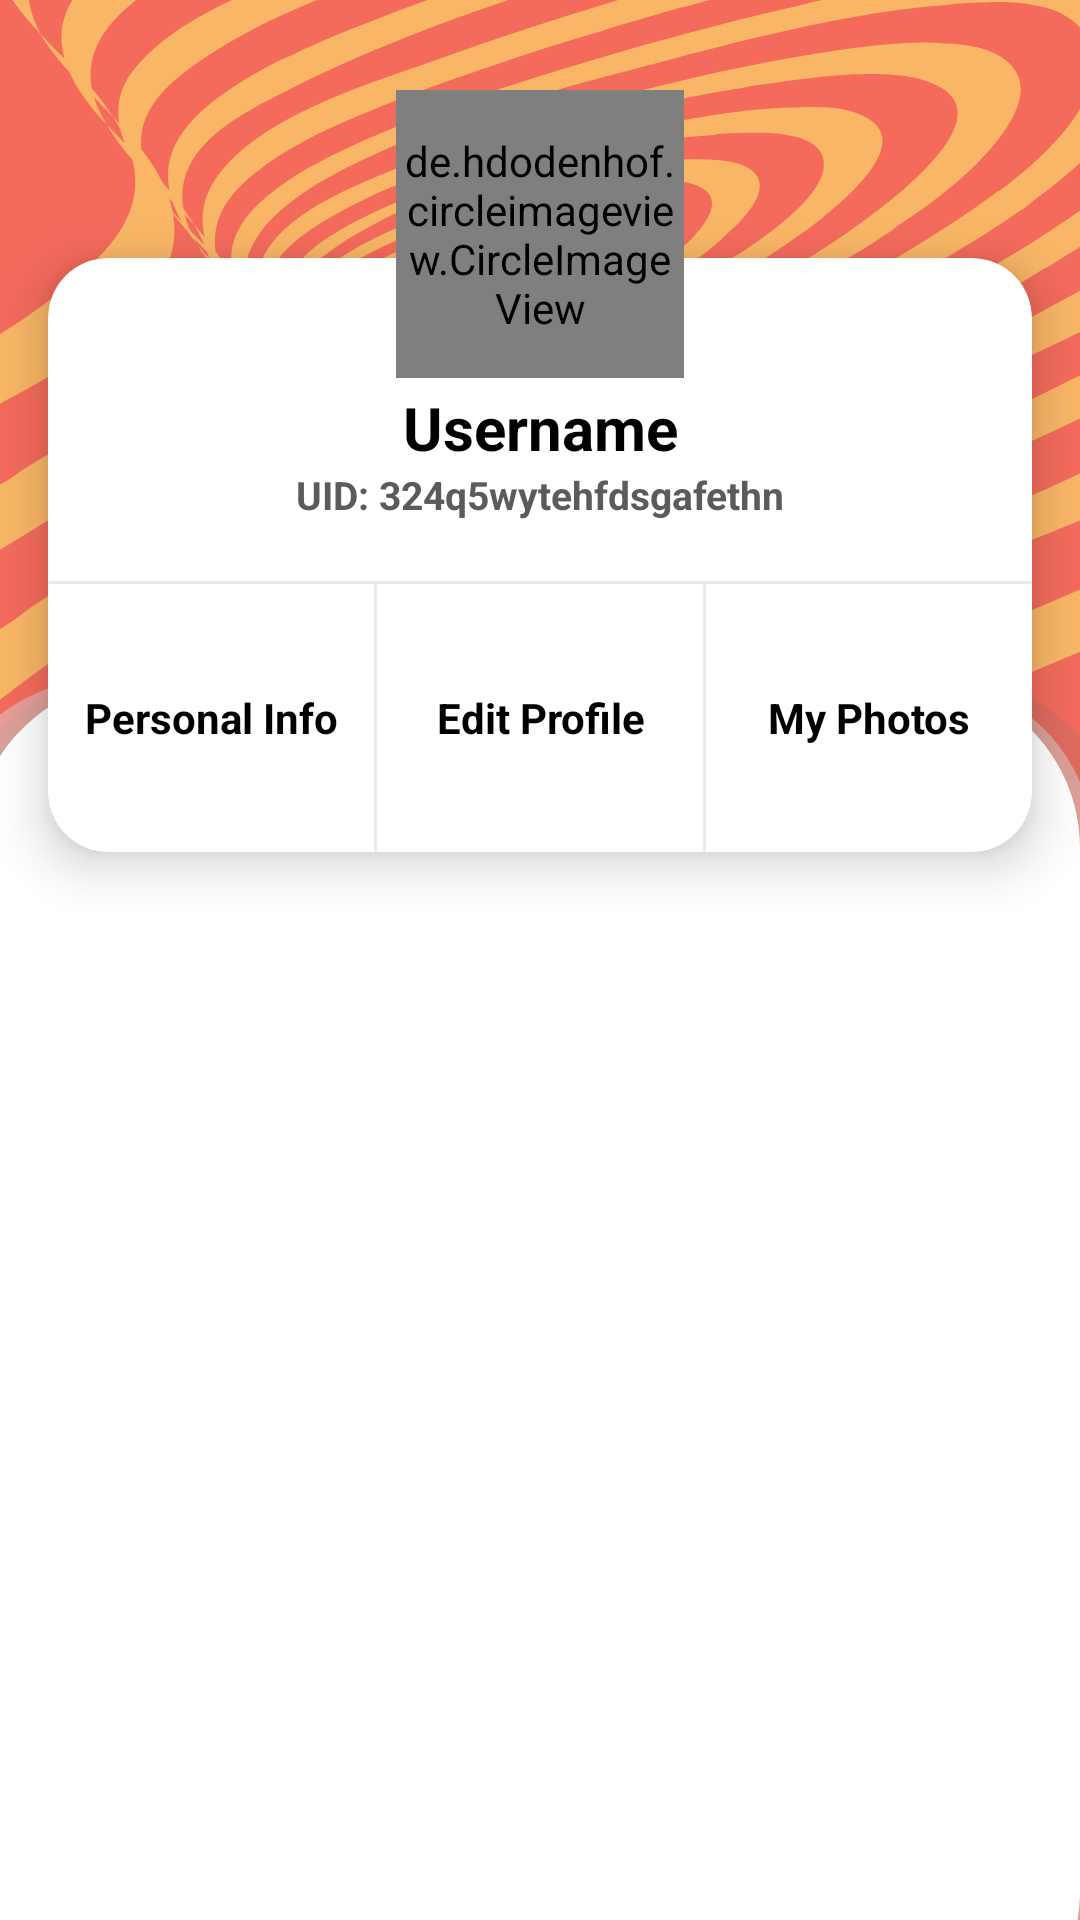

Layout XML and referenced resources for this Android screen:
<!-- AndroidManifest.xml: application theme Theme.User -->
<!-- res/layout/fragment_user_profile.xml -->
<?xml version="1.0" encoding="utf-8"?>
<FrameLayout xmlns:android="http://schemas.android.com/apk/res/android"
    xmlns:tools="http://schemas.android.com/tools"
    android:layout_width="match_parent"
    android:layout_height="match_parent"
    tools:context=".profile.userProfile">
    <LinearLayout
        android:layout_width="match_parent"
        android:layout_height="match_parent"
        android:layout_gravity="center"
        android:orientation="vertical"
        android:background="@drawable/profile_background">

        <include
            layout="@layout/item_image"
            android:layout_width="wrap_content"
            android:layout_height="wrap_content"
            android:layout_marginTop="30dp"
            />

        <androidx.fragment.app.FragmentContainerView
            android:id="@+id/userfragmentContainer"
            android:layout_width="match_parent"
            android:layout_height="427dp" />

















    </LinearLayout>

</FrameLayout>
<!-- res/layout/item_image.xml (included above) -->
<?xml version="1.0" encoding="utf-8"?>
<RelativeLayout xmlns:android="http://schemas.android.com/apk/res/android"
    android:layout_width="match_parent"
    android:layout_height="wrap_content"
    xmlns:app="http://schemas.android.com/apk/res-auto"
    xmlns:tools="http://schemas.android.com/tools"
    android:layout_centerInParent="true"
    android:gravity="center">


    <RelativeLayout
        android:layout_width="match_parent"
        android:layout_height="wrap_content">

        <androidx.cardview.widget.CardView
            android:layout_width="match_parent"
            android:layout_height="240dp"
            android:layout_marginTop="35dp"
            app:cardCornerRadius="20dp"
            app:cardElevation="10dp"
            app:cardUseCompatPadding="true"
            tools:cardCornerRadius="15dp">

            <LinearLayout
                android:layout_width="match_parent"
                android:layout_height="match_parent"
                android:layout_marginTop="23dp"
                android:orientation="vertical">

                <TextView
                    android:id="@+id/usernameProfile"
                    android:layout_width="match_parent"
                    android:layout_height="wrap_content"
                    android:layout_marginTop="20dp"
                    android:gravity="center"
                    android:text="Username"
                    android:textColor="@color/black"
                    android:textSize="20sp"
                    android:textStyle="bold" />

                <TextView
                    android:layout_width="match_parent"
                    android:layout_height="wrap_content"
                    android:id="@+id/uidProfile"
                    android:gravity="center"
                    android:text="UID: 324q5wytehfdsgafethn"
                    android:textColor="#5C5A5A"
                    android:textSize="13sp"
                    android:textStyle="bold" />


                <View
                    android:layout_width="match_parent"
                    android:layout_height="1dp"
                    android:layout_marginTop="20dp"
                    android:background="#79D6D1D1" />

                <LinearLayout
                    android:layout_width="match_parent"
                    android:layout_height="match_parent"
                    android:gravity="center"
                    android:orientation="horizontal"
                    android:weightSum="3">

                    <TextView
                        android:id ="@+id/personalInfo"
                        android:layout_width="match_parent"
                        android:layout_height="wrap_content"
                        android:layout_weight="1"
                        android:gravity="center"
                        android:text="Personal Info"
                        android:textColor="@color/black"
                        android:textSize="14sp"
                        android:textStyle="bold" />

                    <View
                        android:layout_width="1dp"
                        android:layout_height="match_parent"
                        android:background="#79D6D1D1" />

                    <TextView
                        android:id = "@+id/editProfile"
                        android:layout_width="match_parent"
                        android:layout_height="wrap_content"
                        android:layout_weight="1"
                        android:gravity="center"
                        android:text="Edit Profile"
                        android:textColor="@color/black"
                        android:textSize="14sp"
                        android:textStyle="bold" />

                    <View
                        android:layout_width="1dp"
                        android:layout_height="match_parent"
                        android:background="#79D6D1D1" />

                    <TextView
                        android:id="@+id/changePassword"
                        android:layout_width="match_parent"
                        android:layout_height="wrap_content"
                        android:layout_weight="1"
                        android:gravity="center"
                        android:text="My Photos"
                        android:textColor="@color/black"
                        android:textSize="14sp"
                        android:textStyle="bold" />
                </LinearLayout>

            </LinearLayout>

        </androidx.cardview.widget.CardView>
    </RelativeLayout>

    <de.hdodenhof.circleimageview.CircleImageView
        android:id="@+id/profile_image"
        android:layout_width="96dp"
        android:layout_height="96dp"
        android:layout_centerHorizontal="true"

        android:src="@drawable/default_icon"
        app:civ_border_color="#FF000000"
        app:civ_border_width="2dp" />

</RelativeLayout>
<!-- res/layout/item_email.xml (included above) -->
<androidx.cardview.widget.CardView xmlns:android="http://schemas.android.com/apk/res/android"
    android:layout_width="match_parent"
    android:layout_height="wrap_content"
    xmlns:app="http://schemas.android.com/apk/res-auto"
    xmlns:card_view="http://schemas.android.com/tools"
    app:cardCornerRadius="15dp"
    app:cardElevation="10dp"

    app:cardUseCompatPadding="true"
    card_view:cardCornerRadius="10dp"
    >
    <LinearLayout
        android:layout_width="match_parent"
        android:layout_height="wrap_content"
        android:background="@color/orange"
        android:orientation="vertical">
        <LinearLayout
            android:layout_width="match_parent"
            android:layout_height="wrap_content"
            android:padding="3dp"
            android:layout_gravity="center"
            android:orientation="horizontal">

            <ImageView
                android:layout_width="30dp"
                android:layout_height="30dp"
                android:padding="2dp"
                app:srcCompat="@drawable/email" />
            <TextView
                android:layout_width="wrap_content"
                android:layout_height="wrap_content"
                android:layout_gravity="center"
                android:text="Email"
                android:layout_marginStart="10dp"
                android:textSize="14sp"
                android:textStyle="bold"
                android:textColor="@color/white"/>
        </LinearLayout>
        <TextView
            android:layout_width="wrap_content"
            android:layout_height="wrap_content"
            android:id="@+id/emailAccount"
            android:textSize="18sp"
            android:textStyle="bold"
            android:textColor="@color/white"
            android:layout_marginBottom="15dp"
            android:layout_marginStart="25dp"/>
    </LinearLayout>
</androidx.cardview.widget.CardView>
<!-- res/layout/item_number.xml (included above) -->
<?xml version="1.0" encoding="utf-8"?>
<androidx.cardview.widget.CardView xmlns:android="http://schemas.android.com/apk/res/android"
    android:layout_width="match_parent"
    android:layout_height="wrap_content"
    xmlns:app="http://schemas.android.com/apk/res-auto"
    xmlns:card_view="http://schemas.android.com/tools"
    app:cardCornerRadius="15dp"

    app:cardElevation="10dp"
    app:cardUseCompatPadding="true"
    card_view:cardCornerRadius="10dp"
    >
    <LinearLayout
        android:layout_width="match_parent"
        android:layout_height="wrap_content"
        android:background="@color/orange"
        android:orientation="vertical">
        <LinearLayout
            android:layout_width="match_parent"
            android:layout_height="wrap_content"
            android:padding="3dp"
            android:layout_gravity="center"
            android:orientation="horizontal">

            <ImageView
                android:layout_width="30dp"
                android:layout_height="30dp"
                android:padding="2dp"
                app:srcCompat="@drawable/telephone" />
            <TextView
                android:layout_width="wrap_content"
                android:layout_height="wrap_content"
                android:layout_gravity="center"
                android:text="Number"
                android:layout_marginStart="10dp"
                android:textSize="14sp"
                android:textStyle="bold"
                android:textColor="@color/white"/>
        </LinearLayout>
        <TextView
            android:layout_width="wrap_content"
            android:layout_height="wrap_content"
            android:id="@+id/numberAccount"
            android:textSize="18sp"
            android:textStyle="bold"
            android:textColor="@color/white"
            android:layout_marginBottom="15dp"
            android:layout_marginStart="25dp"/>
    </LinearLayout>
    </androidx.cardview.widget.CardView>
<!-- res/layout/item_bio.xml (included above) -->
<?xml version="1.0" encoding="utf-8"?>
<androidx.cardview.widget.CardView xmlns:android="http://schemas.android.com/apk/res/android"
    android:layout_width="match_parent"
    android:layout_height="wrap_content"
    xmlns:app="http://schemas.android.com/apk/res-auto"
    xmlns:card_view="http://schemas.android.com/tools"
    app:cardCornerRadius="15dp"
    app:cardElevation="10dp"
    app:cardUseCompatPadding="true"
    card_view:cardCornerRadius="10dp"

    >
    <LinearLayout
        android:layout_width="match_parent"
        android:layout_height="wrap_content"
        android:background="@color/orange"
        android:orientation="vertical">
        <LinearLayout
            android:layout_width="match_parent"
            android:layout_height="wrap_content"
            android:padding="3dp"
            android:layout_gravity="center"
            android:orientation="horizontal">

            <ImageView
                android:layout_width="30dp"
                android:layout_height="30dp"
                android:padding="2dp"
                app:srcCompat="@drawable/biography" />
            <TextView
                android:layout_width="wrap_content"
                android:layout_height="wrap_content"
                android:layout_gravity="center"
                android:text="My Bio"
                android:layout_marginStart="10dp"
                android:textSize="14sp"
                android:textStyle="bold"
                android:textColor="@color/white"/>
        </LinearLayout>
        <TextView
            android:layout_width="wrap_content"
            android:layout_height="wrap_content"
            android:id="@+id/bioAccount"
            android:textSize="18sp"
            android:textStyle="bold"
            android:textColor="@color/white"
            android:layout_marginBottom="15dp"
            android:layout_marginStart="25dp"/>
    </LinearLayout>
</androidx.cardview.widget.CardView>
<!-- resources referenced by this layout -->
<resources>
  <color name="black">#FF000000</color>
  <color name="orange">#F46B5C</color>
  <color name="white">#FFFFFFFF</color>
  <!-- drawable biography: png bitmap (drawable, 10217 bytes) -->
  <!-- drawable default_icon: png bitmap (drawable, 54457 bytes) -->
  <!-- drawable profile_background: png bitmap (drawable, 159040 bytes) -->
  <style name="Theme.User" parent="Theme.MaterialComponents.DayNight.NoActionBar">
          
          <item name="colorPrimary">@color/purple_500</item>
          <item name="colorPrimaryVariant">@color/purple_700</item>
          <item name="colorOnPrimary">@color/white</item>
          
          <item name="colorSecondary">@color/teal_200</item>
          <item name="colorSecondaryVariant">@color/teal_700</item>
          <item name="colorOnSecondary">@color/black</item>
          
          <item name="android:statusBarColor">?attr/colorPrimaryVariant</item>
          
      </style>
  <color name="purple_500">#FF6200EE</color>
  <color name="purple_700">#FF3700B3</color>
  <color name="teal_200">#FF03DAC5</color>
  <color name="teal_700">#FF018786</color>
</resources>
